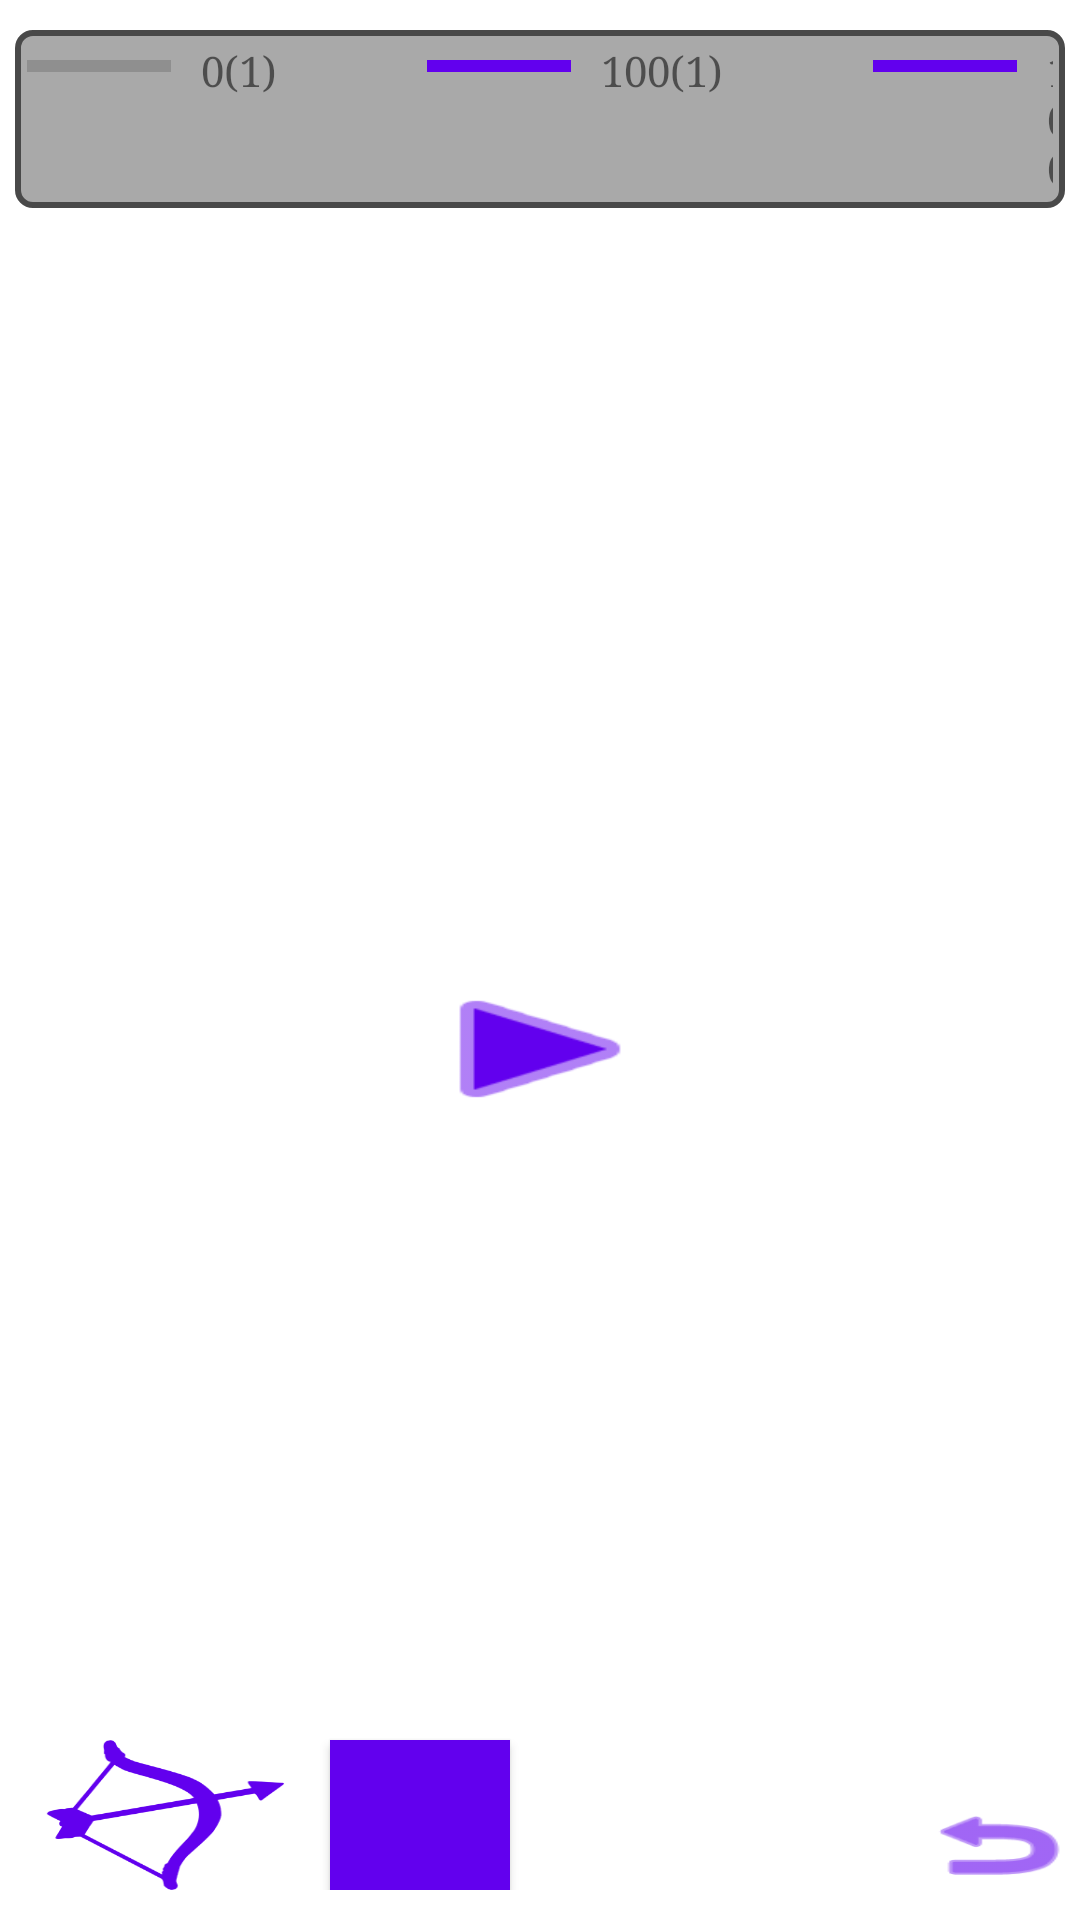

Write the Android layout XML for this screen, with the resource values it uses.
<!-- AndroidManifest.xml: application theme Theme.Wartish -->
<!-- res/layout/juego_principal.xml -->
<?xml version="1.0" encoding="utf-8"?>
<RelativeLayout xmlns:android="http://schemas.android.com/apk/res/android"
    xmlns:tools="http://schemas.android.com/tools"
    android:layout_width="match_parent"
    android:layout_height="match_parent"
    tools:context=".activities.JuegoPrincipal"
    android:background="@drawable/fondo">

    <LinearLayout
        android:orientation="horizontal"
        android:layout_width="match_parent"
        android:layout_height="wrap_content"
        android:weightSum="1"
        android:layout_marginTop="10dp"
        android:id="@+id/linearLayout"
        android:layout_marginLeft="5dp"
        android:layout_marginRight="5dp"
        android:background="@drawable/layaut_movimientos">

        <ProgressBar
            style="?android:attr/progressBarStyleHorizontal"
            android:layout_width="wrap_content"
            android:layout_height="wrap_content"
            android:id="@+id/pbVida"
            android:indeterminate="false"
            android:layout_marginRight="10dp"
            android:progressTint="#55ff00" />

        <TextView
            android:layout_width="wrap_content"
            android:layout_height="wrap_content"
            android:textAppearance="?android:attr/textAppearanceSmall"
            android:text="0"
            android:id="@+id/txtvida"
            android:typeface="serif" />

        <TextView
            android:layout_width="wrap_content"
            android:layout_height="wrap_content"
            android:textAppearance="?android:attr/textAppearanceSmall"
            android:text="(1)"
            android:id="@+id/txtNivelPersonaje"
            android:layout_marginRight="50dp"
            android:typeface="serif" />

        <ProgressBar
            style="?android:attr/progressBarStyleHorizontal"
            android:layout_width="wrap_content"
            android:layout_height="wrap_content"
            android:id="@+id/pb1"
            android:max="100"
            android:progress="100"
            android:indeterminate="false"
            android:layout_marginRight="10dp" />

        <TextView
            android:layout_width="wrap_content"
            android:layout_height="wrap_content"
            android:textAppearance="?android:attr/textAppearanceSmall"
            android:text="100"
            android:id="@+id/txt1"
            android:typeface="serif" />

        <TextView
            android:layout_width="wrap_content"
            android:layout_height="wrap_content"
            android:textAppearance="?android:attr/textAppearanceSmall"
            android:text="(1)"
            android:id="@+id/txtNivelEsqueleto1"
            android:layout_marginRight="50dp"
            android:typeface="serif" />

        <ProgressBar
            style="?android:attr/progressBarStyleHorizontal"
            android:layout_width="wrap_content"
            android:layout_height="wrap_content"
            android:id="@+id/pb2"
            android:layout_marginRight="10dp"
            android:max="100"
            android:progress="100"
            android:indeterminate="false" />

        <TextView
            android:layout_width="wrap_content"
            android:layout_height="wrap_content"
            android:textAppearance="?android:attr/textAppearanceSmall"
            android:text="100"
            android:id="@+id/txt2"
            android:typeface="serif" />

        <TextView
            android:layout_width="wrap_content"
            android:layout_height="wrap_content"
            android:textAppearance="?android:attr/textAppearanceSmall"
            android:text="(1)"
            android:id="@+id/txtNivelEsqueleto2"
            android:layout_marginRight="50dp"
            android:typeface="serif" />

        <ProgressBar
            style="?android:attr/progressBarStyleHorizontal"
            android:layout_width="wrap_content"
            android:layout_height="wrap_content"
            android:id="@+id/pb3"
            android:layout_marginRight="10dp"
            android:max="100"
            android:progress="100"
            android:indeterminate="false" />

        <TextView
            android:layout_width="wrap_content"
            android:layout_height="wrap_content"
            android:textAppearance="?android:attr/textAppearanceSmall"
            android:text="100"
            android:id="@+id/txt3"
            android:typeface="serif" />

        <TextView
            android:layout_width="wrap_content"
            android:layout_height="wrap_content"
            android:textAppearance="?android:attr/textAppearanceSmall"
            android:text="(1)"
            android:id="@+id/txtNivelEsqueleto3"
            android:typeface="serif" />
    </LinearLayout>

    <RelativeLayout
        android:layout_width="match_parent"
        android:layout_height="match_parent"
        android:layout_marginBottom="10dp"
        android:layout_below="@+id/linearLayout"
        android:id="@+id/rl">

        <Button
            android:layout_width="wrap_content"
            android:layout_height="wrap_content"
            android:id="@+id/btn"
            android:layout_centerVertical="true"
            android:layout_centerHorizontal="true"
            android:typeface="serif"
            android:background="@android:drawable/ic_media_play" />

        <Button
            android:layout_width="80dp"
            android:layout_height="wrap_content"
            android:id="@+id/btnSimple"
            android:layout_alignTop="@+id/btnEspecial"
            android:layout_alignParentLeft="true"
            android:layout_alignParentStart="true"
            android:layout_marginRight="5dp"
            android:typeface="serif"
            android:background="@drawable/ataque"
            android:layout_marginLeft="15dp" />

        <Button
            android:layout_width="60dp"
            android:layout_height="50dp"
            android:id="@+id/btnEspecial"
            android:layout_alignParentBottom="true"
            android:layout_toRightOf="@+id/btnSimple"
            android:layout_toEndOf="@+id/btnSimple"
            android:layout_marginLeft="10dp"
            android:typeface="serif"
            android:background="@drawable/ataque_especial" />

        <Button
            android:layout_width="55dp"
            android:layout_height="30dp"
            android:id="@+id/btnVolver"
            android:layout_alignParentBottom="true"
            android:layout_alignParentRight="true"
            android:layout_alignParentEnd="true"
            android:background="@android:drawable/ic_menu_revert" />
    </RelativeLayout>

</RelativeLayout>
<!-- resources referenced by this layout -->
<resources>
  <!-- drawable ataque: png bitmap (drawable, 8613 bytes) -->
  <!-- drawable ataque_especial: png bitmap (drawable, 307077 bytes) -->
  <!-- drawable layaut_movimientos (drawable) -->
  <?xml version="1.0" encoding="utf-8"?>
  <shape
  xmlns:android="http://schemas.android.com/apk/res/android"
  android:shape="rectangle">
  <solid
      android:color="#A9A9A9">
  </solid>
  <stroke
      android:width="2dp"
      android:color="#494949">
  </stroke>
  <padding
      android:left="4dp"
      android:top="4dp"
      android:right="4dp"
      android:bottom="4dp">
  </padding>
  <corners
      android:radius="5dp">
  </corners>
  
  </shape>
  <style name="Theme.Wartish" parent="Theme.MaterialComponents.DayNight.DarkActionBar">
          
          <item name="colorPrimary">@color/colorPrimary</item>
          <item name="colorPrimaryVariant">@color/colorPrimaryDark</item>
          <item name="colorOnPrimary">@color/colorAccent</item>
          
          <item name="colorSecondary">@color/colorPrimary</item>
          <item name="colorSecondaryVariant">@color/colorPrimaryDark</item>
          <item name="colorOnSecondary">@color/colorAccent</item>
          
          <item name="android:statusBarColor" tools:targetApi="l">?attr/colorPrimaryVariant</item>
          
      </style>
  <!-- not gathered from this repository: default colours our renderer supplied (Android Studio template values) -->
  <color name="colorPrimary">#FF6200EE</color>
  <color name="colorPrimaryDark">#FF3700B3</color>
  <color name="colorAccent">#FF03DAC5</color>
</resources>
